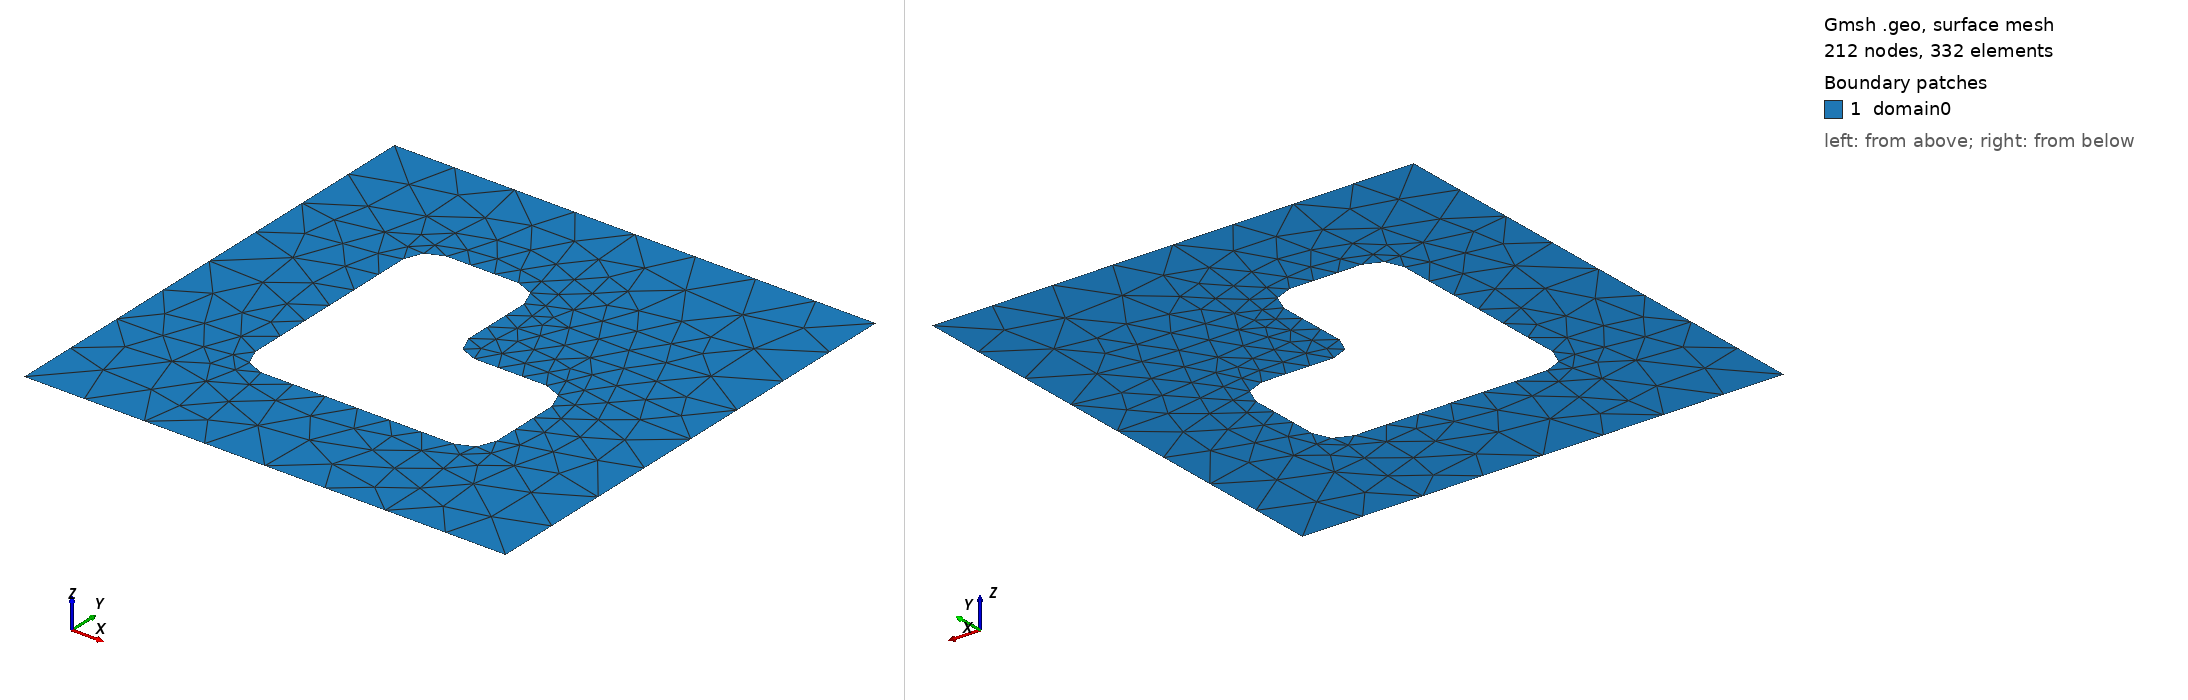

Gmsh geometry script, surface-meshed: 212 nodes, 332 surface elements. Boundary patches (legend numbers): 1 domain0. Left view from above one corner, right view from below the opposite corner. Legend entries are the model's physical surfaces. The drawing asked Gmsh for element sizes between 1% and 20% of the model's largest extent; the script's own settings can give other sizes.

=== L_shape_out_schematic.geo (drawn) ===
//+
SetFactory("OpenCASCADE");
dx=0.05;
 
w=2.0;
h=2.0;
Point(1)={-w / 2,-h/4, 0.0, dx};
Point(2)={-w / 2 + w, -h / 4, 0.0, dx};
Point(3)={-w / 2 + w, -h / 4 + h, 0.0, dx};
Point(4)={-w / 2, -h / 4 + h, 0.0, dx};

//+
Line(1) = {4, 1};
//+
Line(2) = {1, 2};
//+
Line(3) = {2, 3};
//+
Line(4) = {3, 4};
//+
Curve Loop(1) = {4, 1, 2, 3};
//+
Plane Surface(1) = {1};
//+
Point(5) = {-w / 4, -h / 4, 0, dx};
Point(6) = {-w / 4, h / 4, 0, dx};
Point(7) = {0.0, h / 4, 0, dx};
Point(8) = {0.0, 0.0, 0, dx};
Point(9) = {w / 4, 0, 0, dx};
Point(10) = {w / 4, -h / 4, 0, dx};

r = 0.1;
Point(11) = {- w / 4 + r, - h / 4 + r + h / 4, 0, dx};
Point(12) = {- w / 4 + r, - h / 4 + h / 4, 0, dx};
Point(13) = {- w / 4, - h / 4 + r + h / 4, 0, dx};

Point(14) = {- w / 4 + r,  h / 4 - r + h / 4, 0, dx};
Point(15) = {- w / 4 + r,  h / 4 + h / 4, 0, dx};
Point(16) = {- w / 4,  h / 4 - r + h / 4, 0, dx};

Point(17) = {0 - r,  h / 4 - r + h / 4, 0, dx};
Point(18) = {0 - r,  h / 4 + h / 4, 0, dx};
Point(19) = {0,  h / 4 - r + h / 4, 0, dx};

Point(20) = {0 + r, 0 + r + h / 4, 0, dx};
Point(21) = {0 + r, 0 + h / 4, 0, dx};
Point(22) = {0, 0 + r + h / 4, 0, dx};

Point(23) = { w / 4 - r, 0 - r + h / 4, 0, dx};
Point(24) = { w / 4 - r, 0 + h / 4, 0, dx};
Point(25) = { w / 4, 0 - r + h / 4, 0, dx};

Point(26) = { w / 4 - r, - h / 4 + r + h / 4, 0, dx};
Point(27) = { w / 4 - r, - h / 4 + h / 4, 0, dx};
Point(28) = { w / 4, - h / 4 + r + h / 4, 0, dx};

//+
Line(5) = {13, 16};
//+
Line(6) = {15, 18};
//+
Line(7) = {19, 22};
//+
Line(8) = {21, 24};
//+
Line(9) = {25, 28};
//+
Line(10) = {27, 12};
//+
Circle(11) = {16, 14, 15};
//+
Circle(12) = {18, 17, 19};
//+
Circle(13) = {22, 20, 21};
//+
Circle(14) = {24, 23, 25};
//+
Circle(15) = {28, 26, 27};
//+
Circle(16) = {12, 11, 13};
//+
Curve Loop(2) = {5, 11, 6, 12, 7, 13, 8, 14, 9, 15, 10, 16};
//+
Plane Surface(2) = {2};
//+
BooleanDifference{ Surface{1}; Delete; }{ Surface{2}; Delete; }

all_surfaces[] = Surface "*";
Printf("Total number of surfaces: %g", #all_surfaces[]);
Printf("=== Surface tag: %g ===", all_surfaces[0]);

//+
Transfinite Curve {19, 17, 18, 20} = 9 Using Progression 1;
//+
Transfinite Curve {6, 7, 8, 9} = 4 Using Progression 1;
//+
Transfinite Curve {11, 12, 13, 14, 15, 16} = 3 Using Progression 1;
//+
Transfinite Curve {5, 10} = 7 Using Progression 1;

// Physical groups
Physical Surface("domain0", 101) = {1};
Physical Curve("BCin", 103) = {6, 7, 8, 9, 11, 12, 13, 14, 15, 16, 5, 10};
Physical Curve("BCout", 102) = {19, 17, 18, 20};
